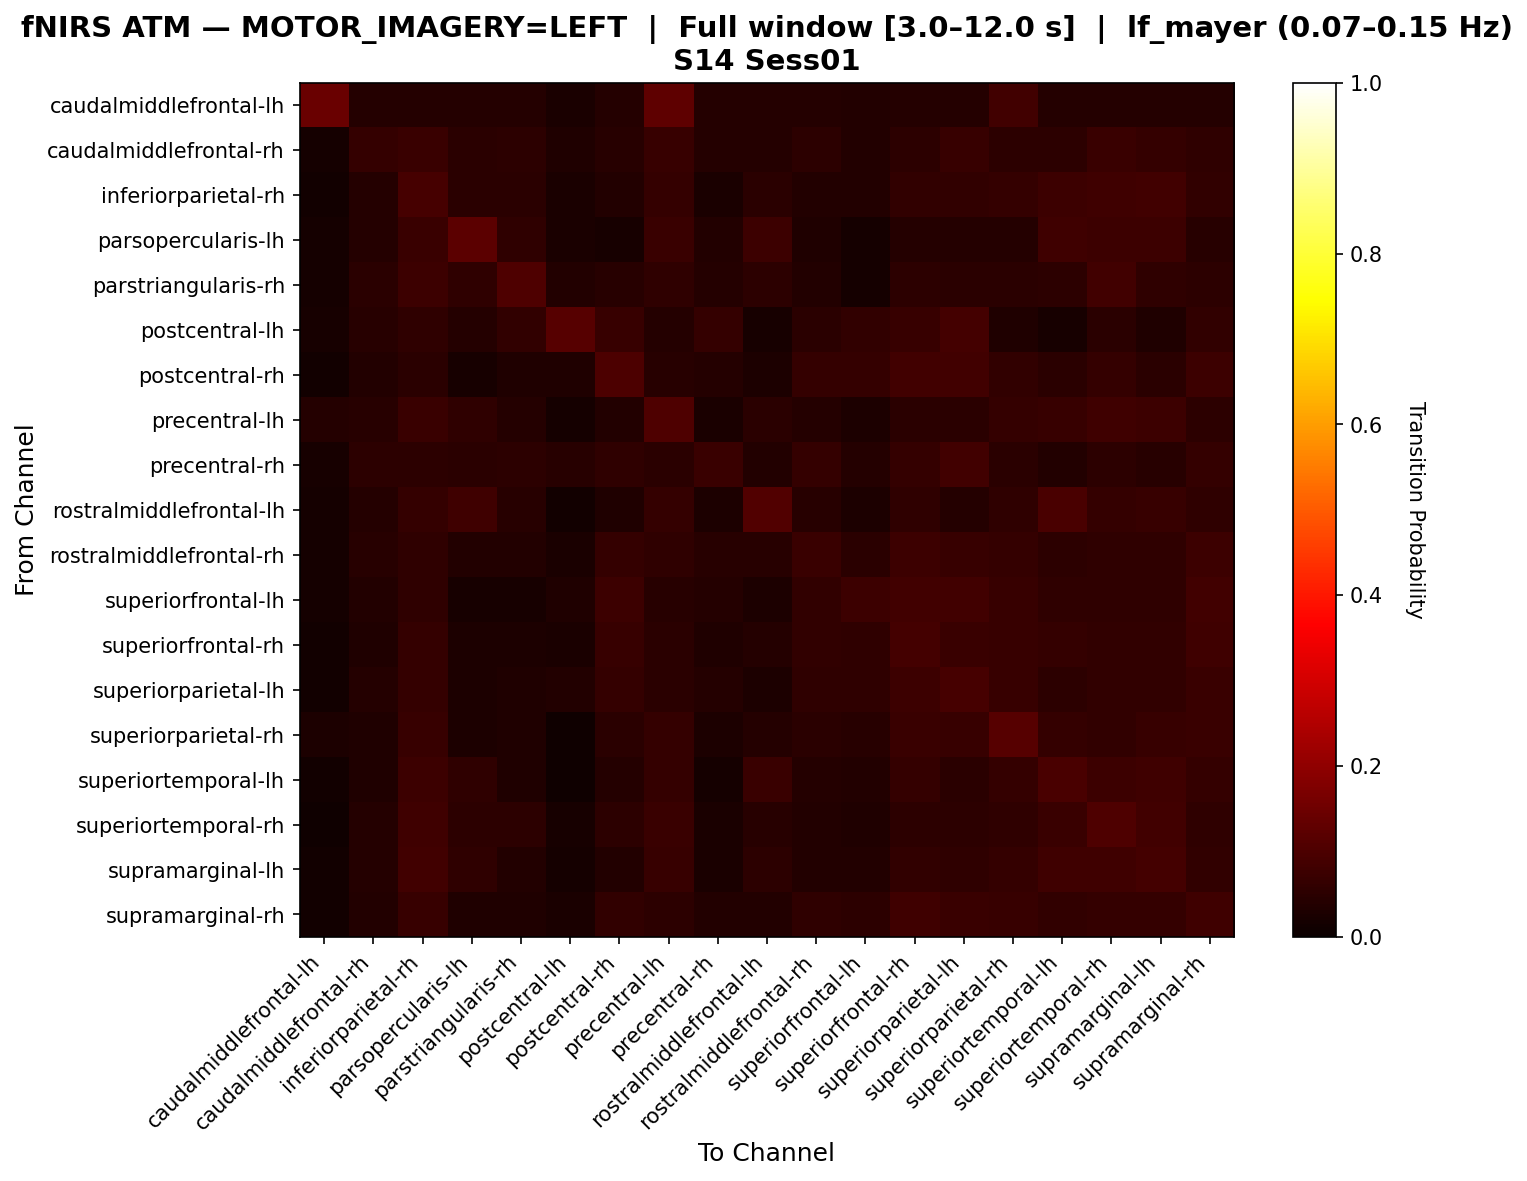

The data file committed next to this chart (first rows):
, caudalmiddlefrontal-lh, caudalmiddlefrontal-rh, inferiorparietal-rh, parsopercularis-lh, parstriangularis-rh, postcentral-lh, postcentral-rh, precentral-lh, precentral-rh, rostralmiddlefrontal-lh, rostralmiddlefrontal-rh, superiorfrontal-lh, superiorfrontal-rh, superiorparietal-lh, superiorparietal-rh, superiortemporal-lh, superiortemporal-rh, supramarginal-lh, supramarginal-rh
caudalmiddlefrontal-lh, 0.1437, 0.04192, 0.04192, 0.04192, 0.04192, 0.02395, 0.04192, 0.1257, 0.04192, 0.04192, 0.04192, 0.03593, 0.04192, 0.04192, 0.08383, 0.04192, 0.04192, 0.04192, 0.04192
caudalmiddlefrontal-rh, 0.01917, 0.0639, 0.07348, 0.04792, 0.05431, 0.03195, 0.04473, 0.06709, 0.04153, 0.04153, 0.05112, 0.03834, 0.05431, 0.06709, 0.05431, 0.05431, 0.07348, 0.0639, 0.05751
inferiorparietal-rh, 0.01186, 0.0415, 0.09091, 0.04743, 0.04743, 0.02372, 0.03755, 0.06522, 0.02569, 0.04743, 0.03755, 0.03755, 0.06126, 0.05929, 0.06522, 0.0751, 0.08103, 0.083, 0.06126
parsopercularis-lh, 0.0169, 0.04225, 0.07324, 0.1239, 0.05634, 0.02535, 0.02254, 0.07324, 0.03662, 0.07606, 0.0338, 0.0169, 0.04225, 0.04225, 0.04225, 0.07887, 0.07606, 0.07606, 0.04507
parstriangularis-rh, 0.01948, 0.0487, 0.07792, 0.05844, 0.1039, 0.03896, 0.04545, 0.05844, 0.04221, 0.05195, 0.03896, 0.01948, 0.05195, 0.0487, 0.0487, 0.05195, 0.08442, 0.05844, 0.05195
postcentral-lh, 0.02183, 0.04367, 0.05677, 0.0393, 0.06114, 0.1135, 0.06987, 0.0393, 0.0655, 0.02183, 0.04803, 0.06114, 0.06987, 0.08734, 0.03493, 0.02183, 0.04803, 0.03493, 0.06114
postcentral-rh, 0.01504, 0.03759, 0.05013, 0.02256, 0.03258, 0.03258, 0.09774, 0.04511, 0.04261, 0.03008, 0.06516, 0.06266, 0.08271, 0.08271, 0.06015, 0.05013, 0.06516, 0.05013, 0.07519
precentral-lh, 0.04149, 0.04357, 0.07261, 0.05809, 0.04149, 0.01867, 0.03527, 0.1017, 0.02697, 0.04979, 0.03942, 0.03112, 0.04979, 0.04979, 0.06432, 0.06846, 0.07884, 0.07676, 0.05187
precentral-rh, 0.02158, 0.05396, 0.05396, 0.05036, 0.05396, 0.04676, 0.05755, 0.05036, 0.07194, 0.03597, 0.06475, 0.03957, 0.06475, 0.08273, 0.05036, 0.03597, 0.05396, 0.04676, 0.06475
rostralmiddlefrontal-lh, 0.01829, 0.03963, 0.06402, 0.07927, 0.04573, 0.0122, 0.03354, 0.06402, 0.02744, 0.1067, 0.04573, 0.02744, 0.05793, 0.03963, 0.05488, 0.09451, 0.06402, 0.07012, 0.05488
rostralmiddlefrontal-rh, 0.01613, 0.0457, 0.05645, 0.03763, 0.03763, 0.02419, 0.06452, 0.05645, 0.0457, 0.04301, 0.07258, 0.04839, 0.07527, 0.06989, 0.06452, 0.05376, 0.05645, 0.05645, 0.07527
superiorfrontal-lh, 0.01719, 0.03725, 0.05731, 0.02006, 0.02006, 0.03152, 0.07736, 0.04585, 0.04011, 0.02865, 0.06017, 0.0745, 0.08309, 0.08309, 0.06877, 0.05731, 0.05731, 0.05731, 0.08309
superiorfrontal-rh, 0.01235, 0.03292, 0.06379, 0.02881, 0.03086, 0.02675, 0.0679, 0.04733, 0.03498, 0.04115, 0.05967, 0.05556, 0.08848, 0.07407, 0.06996, 0.06379, 0.05967, 0.06173, 0.08025
superiorparietal-lh, 0.01202, 0.04208, 0.06613, 0.03006, 0.03407, 0.03607, 0.06413, 0.0481, 0.04208, 0.02806, 0.05611, 0.05611, 0.07615, 0.09018, 0.07014, 0.0521, 0.06212, 0.06012, 0.07415
superiorparietal-rh, 0.02743, 0.03376, 0.06962, 0.02954, 0.03165, 0.01055, 0.04852, 0.06329, 0.02743, 0.04008, 0.04852, 0.0443, 0.07384, 0.06962, 0.1139, 0.0654, 0.06118, 0.06962, 0.07173
superiortemporal-lh, 0.01293, 0.03448, 0.07759, 0.05819, 0.03233, 0.008621, 0.04095, 0.06466, 0.0194, 0.07328, 0.04095, 0.03879, 0.06466, 0.04957, 0.06466, 0.09698, 0.07759, 0.0819, 0.0625
superiortemporal-rh, 0.01152, 0.04031, 0.08061, 0.05374, 0.05182, 0.02111, 0.05182, 0.07294, 0.02495, 0.04607, 0.03647, 0.03263, 0.05374, 0.05182, 0.05758, 0.07102, 0.1036, 0.08253, 0.05566
supramarginal-lh, 0.01186, 0.03953, 0.08498, 0.05534, 0.03755, 0.01581, 0.03755, 0.06917, 0.02569, 0.05138, 0.03755, 0.03755, 0.06126, 0.05731, 0.06522, 0.08103, 0.08103, 0.08893, 0.06126
supramarginal-rh, 0.0123, 0.03689, 0.06762, 0.03279, 0.03484, 0.02459, 0.05943, 0.05123, 0.03893, 0.03893, 0.05738, 0.05123, 0.08197, 0.07172, 0.06967, 0.06148, 0.06352, 0.06557, 0.07992
